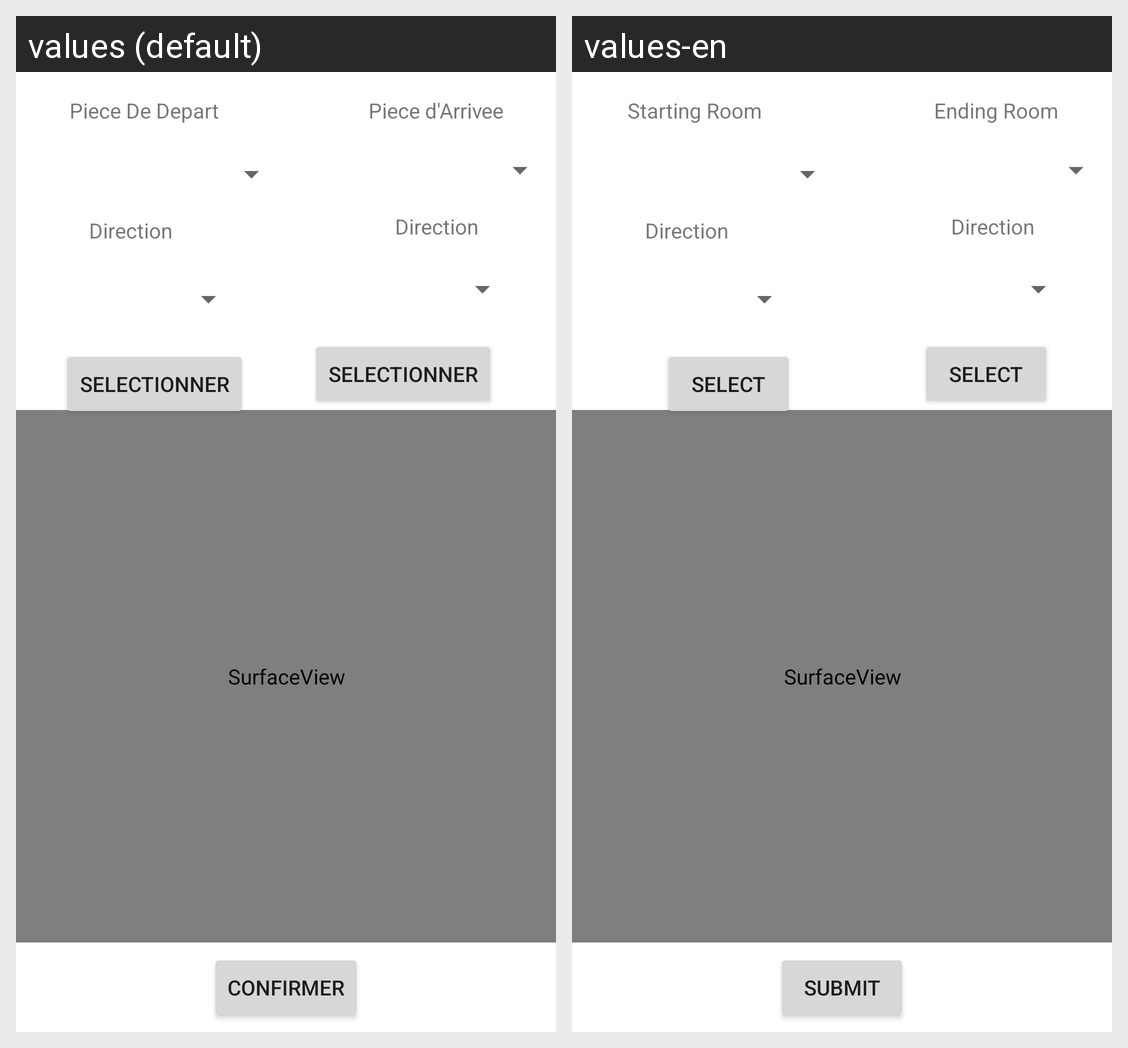

The Android screen above is rendered under two locales of the same app. Produce the string resources it draws, with the default and per-locale values.
Android screen res/layout/activity_creation_ouverture.xml rendered under 2 locales, left to right: values (default), values-en. Device: Nexus 5 (rendered at 1080×1920; each locale shown at half size, 540×960, under a caption strip naming it); theme Theme.MyHabitat.
Strings drawn on this screen, with the default value and each locale's value (text and hints the layout hard-codes, and strings that could not be matched under every locale, appear in the picture but are not listed):

direction
  values: Direction
  values-en: Direction

piecededepart
  values: Piece De Depart
  values-en: Starting Room

piecedarrivee
  values: Piece d'Arrivee
  values-en: Ending Room

selectionner
  values: Selectionner
  values-en: Select

confirmer
  values: Confirmer
  values-en: Submit
